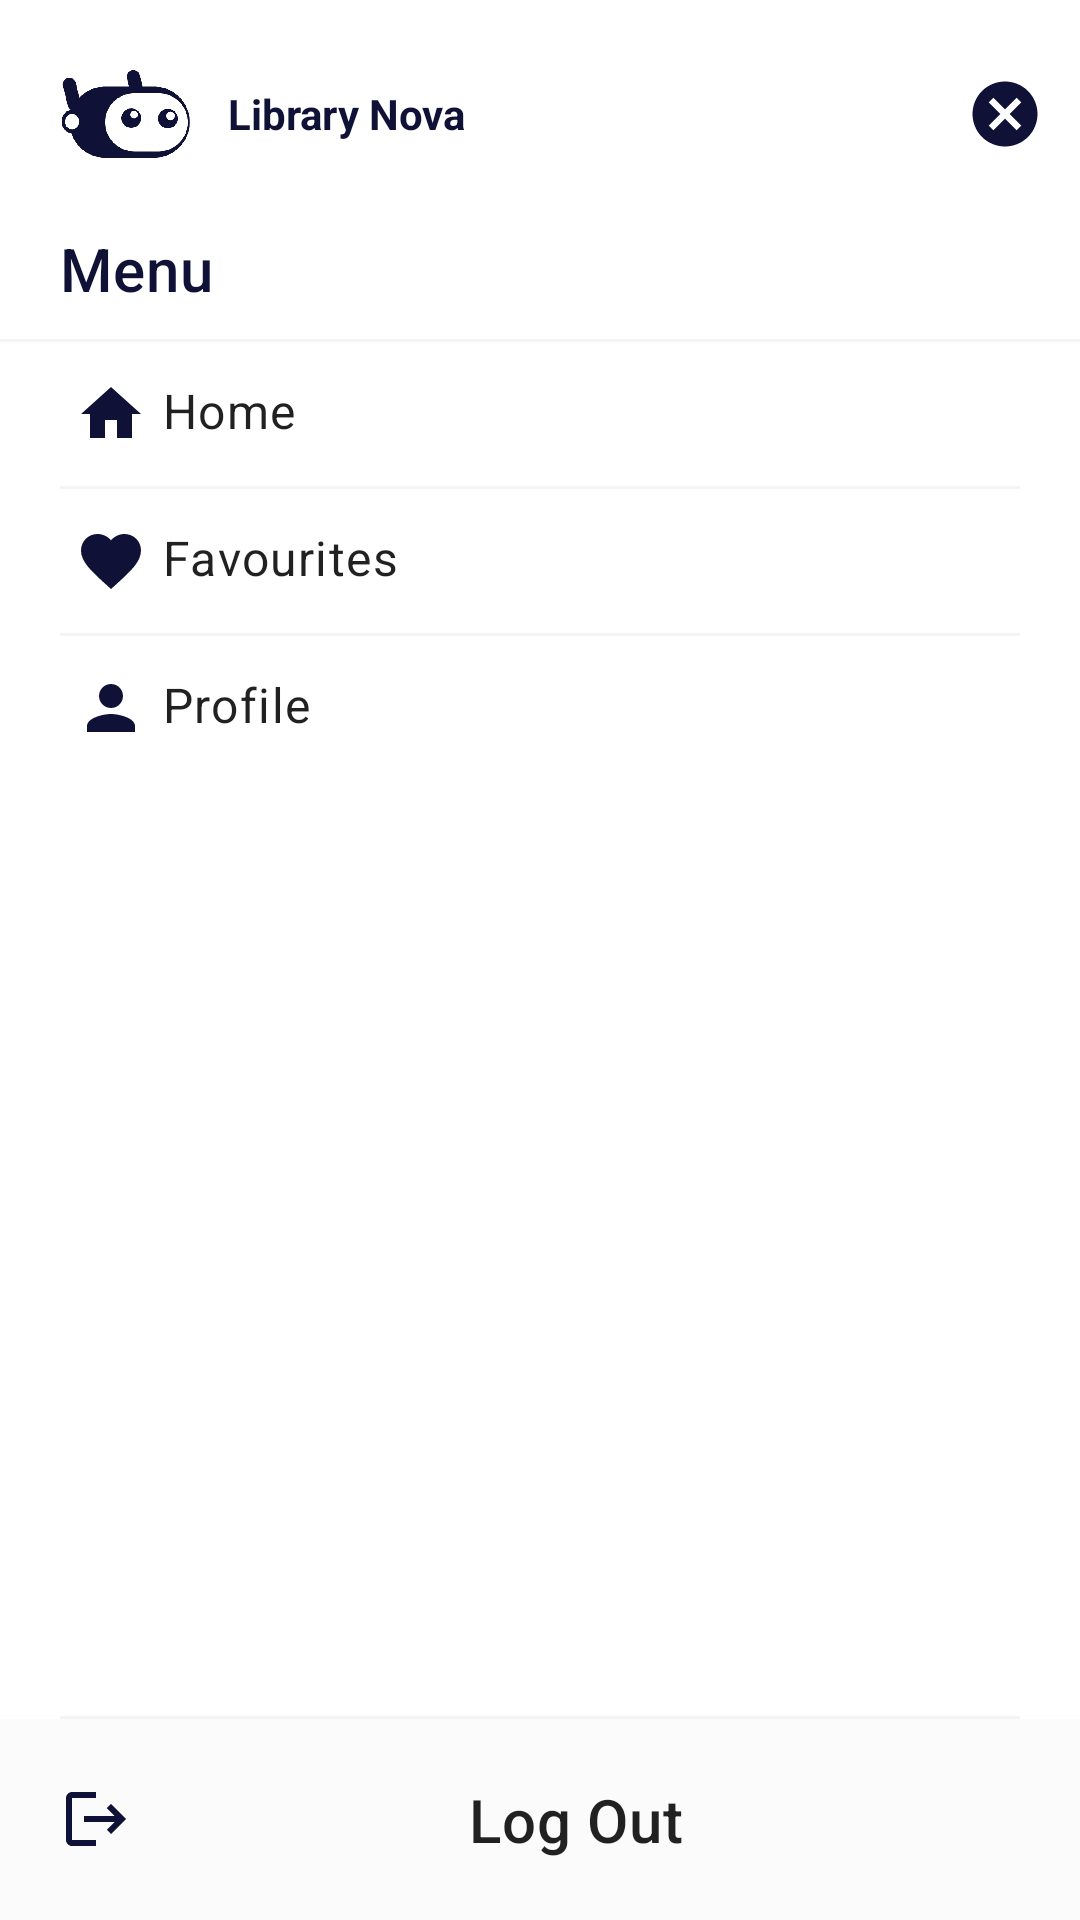

Produce the Android XML layout that renders to this screen, including the resource entries it uses.
<!-- AndroidManifest.xml: application theme Theme.MyApplication -->
<!-- res/layout/fragment_side_menu.xml -->
<?xml version="1.0" encoding="utf-8"?>
<RelativeLayout xmlns:android="http://schemas.android.com/apk/res/android"
    xmlns:tools="http://schemas.android.com/tools"
    android:layout_width="match_parent"
    android:layout_height="match_parent"
    android:background="@color/white"
    tools:context=".UserSide.SideMenuFragment">

    <androidx.appcompat.widget.Toolbar
        android:id="@+id/backToHome"
        android:layout_width="match_parent"
        android:layout_height="wrap_content"
        android:background="@color/white"
        android:minHeight="?attr/actionBarSize"
        android:theme="?attr/actionBarTheme"
        android:layout_marginTop="10dp"
        android:layout_marginBottom="10dp">

        <ImageView
            android:id="@+id/icon"
            android:layout_width="50dp"
            android:layout_height="50dp"
            android:padding="2dp"
            android:layout_marginEnd="10dp"
            android:src="@drawable/logo"
            android:contentDescription="@string/back_to_home" />

        <TextView
            android:layout_width="wrap_content"
            android:layout_height="wrap_content"
            android:text="Library Nova"
            android:textStyle="bold"
            android:textColor="@color/blue"
            />


        <ImageView
            android:id="@+id/cancelIv"
            android:layout_width="30dp"
            android:layout_height="50dp"
            android:padding="2dp"
            android:layout_gravity="end"
            android:layout_marginEnd="10dp"
            android:src="@drawable/baseline_cancel_24"
            android:contentDescription="@string/back_to_home" />


    </androidx.appcompat.widget.Toolbar>

    <TextView
        android:id="@+id/menuName"
        android:layout_width="match_parent"
        android:layout_height="wrap_content"
        android:layout_marginEnd="20dp"
        android:layout_marginStart="20dp"
        android:layout_marginBottom="10dp"
        android:layout_below="@+id/backToHome"
        android:text="Menu"
        android:textColor="@color/blue"
        style="@style/TextAppearance.MaterialComponents.Headline6"/>

    <View
        android:id="@+id/view"
        android:layout_width="match_parent"
        android:layout_height="1dp"
        android:background="#F5F4F4"
        android:layout_below="@+id/menuName"
        />

    <TableLayout
        android:layout_width="match_parent"
        android:layout_height="wrap_content"
        android:layout_marginEnd="20dp"
        android:layout_marginStart="20dp"
        android:layout_below="@+id/view"
        >


        <TextView
            android:id="@+id/homeTv"
            android:text="Home"
            android:layout_marginTop="7dp"
            android:layout_marginBottom="7dp"
            android:drawableStart="@drawable/baseline_home_24"
            android:drawablePadding="5dp"
            android:padding="5dp"
            style="@style/TextAppearance.MaterialComponents.Body1"
            />
        <View
            android:layout_width="match_parent"
            android:layout_height="1dp"
            android:background="#F5F4F4" />

        <TextView
            android:id="@+id/favouritesTv"
            android:text="Favourites"
            android:layout_marginTop="7dp"
            android:layout_marginBottom="7dp"
            android:drawableStart="@drawable/baseline_favorite_24"
            android:drawablePadding="5dp"
            android:padding="5dp"
            style="@style/TextAppearance.MaterialComponents.Body1"
            />
        <View
            android:layout_width="match_parent"
            android:layout_height="1dp"
            android:background="#F5F4F4"
            />

        <TextView
            android:id="@+id/profileTv"
            android:text="Profile"
            android:layout_marginTop="7dp"
            android:layout_marginBottom="7dp"
            android:drawableStart="@drawable/baseline_person_24"
            android:drawablePadding="5dp"
            android:padding="5dp"
            style="@style/TextAppearance.MaterialComponents.Body1"
            />

    </TableLayout>

    <View
        android:layout_width="match_parent"
        android:layout_marginEnd="20dp"
        android:layout_marginStart="20dp"
        android:layout_height="1dp"
        android:background="#F5F4F4"
        android:layout_above="@+id/logoutTv"
        />

    <TextView
        android:id="@+id/logoutTv"
        android:layout_width="match_parent"
        android:layout_height="wrap_content"
        android:text="Log Out"
        android:background="@color/grey"
        android:layout_alignParentBottom="true"
        android:textAlignment="center"
        android:padding="20dp"
        android:drawableStart="@drawable/baseline_logout_24"
        style="@style/TextAppearance.MaterialComponents.Headline6"

        />

</RelativeLayout>
<!-- resources referenced by this layout -->
<resources>
  <color name="blue">#0F1236</color>
  <color name="grey">#FBFBFB</color>
  <color name="white">#FFFFFFFF</color>
  <!-- drawable baseline_cancel_24 (drawable) -->
  <vector android:height="24dp" android:tint="#0F1236"
      android:viewportHeight="24" android:viewportWidth="24"
      android:width="24dp" xmlns:android="http://schemas.android.com/apk/res/android">
      <path android:fillColor="@android:color/white" android:pathData="M12,2C6.47,2 2,6.47 2,12s4.47,10 10,10 10,-4.47 10,-10S17.53,2 12,2zM17,15.59L15.59,17 12,13.41 8.41,17 7,15.59 10.59,12 7,8.41 8.41,7 12,10.59 15.59,7 17,8.41 13.41,12 17,15.59z"/>
  </vector>
  <!-- drawable baseline_favorite_24 (drawable) -->
  <vector android:height="24dp" android:tint="#0F1236"
      android:viewportHeight="24" android:viewportWidth="24"
      android:width="24dp" xmlns:android="http://schemas.android.com/apk/res/android">
      <path android:fillColor="@android:color/white" android:pathData="M12,21.35l-1.45,-1.32C5.4,15.36 2,12.28 2,8.5 2,5.42 4.42,3 7.5,3c1.74,0 3.41,0.81 4.5,2.09C13.09,3.81 14.76,3 16.5,3 19.58,3 22,5.42 22,8.5c0,3.78 -3.4,6.86 -8.55,11.54L12,21.35z"/>
  </vector>
  <!-- drawable baseline_home_24 (drawable) -->
  <vector android:height="24dp" android:tint="#0F1236"
      android:viewportHeight="24" android:viewportWidth="24"
      android:width="24dp" xmlns:android="http://schemas.android.com/apk/res/android">
      <path android:fillColor="@android:color/white" android:pathData="M10,20v-6h4v6h5v-8h3L12,3 2,12h3v8z"/>
  </vector>
  <!-- drawable baseline_logout_24 (drawable) -->
  <vector android:autoMirrored="true" android:height="24dp"
      android:tint="#0F1236" android:viewportHeight="24"
      android:viewportWidth="24" android:width="24dp" xmlns:android="http://schemas.android.com/apk/res/android">
      <path android:fillColor="@android:color/white" android:pathData="M17,7l-1.41,1.41L18.17,11H8v2h10.17l-2.58,2.58L17,17l5,-5zM4,5h8V3H4c-1.1,0 -2,0.9 -2,2v14c0,1.1 0.9,2 2,2h8v-2H4V5z"/>
  </vector>
  <!-- drawable baseline_person_24 (drawable) -->
  <vector android:height="24dp" android:tint="#0F1236"
      android:viewportHeight="24" android:viewportWidth="24"
      android:width="24dp" xmlns:android="http://schemas.android.com/apk/res/android">
      <path android:fillColor="@android:color/white" android:pathData="M12,12c2.21,0 4,-1.79 4,-4s-1.79,-4 -4,-4 -4,1.79 -4,4 1.79,4 4,4zM12,14c-2.67,0 -8,1.34 -8,4v2h16v-2c0,-2.66 -5.33,-4 -8,-4z"/>
  </vector>
  <!-- drawable logo: png bitmap (drawable, 68333 bytes) -->
  <string name="back_to_home">back to home</string>
  <style name="Theme.MyApplication" parent="Base.Theme.MyApplication" />
  <style name="Base.Theme.MyApplication" parent="Theme.MaterialComponents.DayNight.NoActionBar">
          
          
          <item name="colorPrimary">@color/green</item>
          <item name="colorPrimaryVariant">@color/green</item>
          <item name="colorOnPrimary">@color/white</item>
          
          <item name="colorSecondary">@color/green</item>
          <item name="colorSecondaryVariant">@color/green</item>
          <item name="colorOnSecondary">@color/black</item>
          
          <item name="android:statusBarColor" tools:targetApi="21">?attr/colorPrimary</item>
          
          
      </style>
  <color name="green">#35DA97</color>
  <color name="black">#0A0A0A</color>
</resources>
